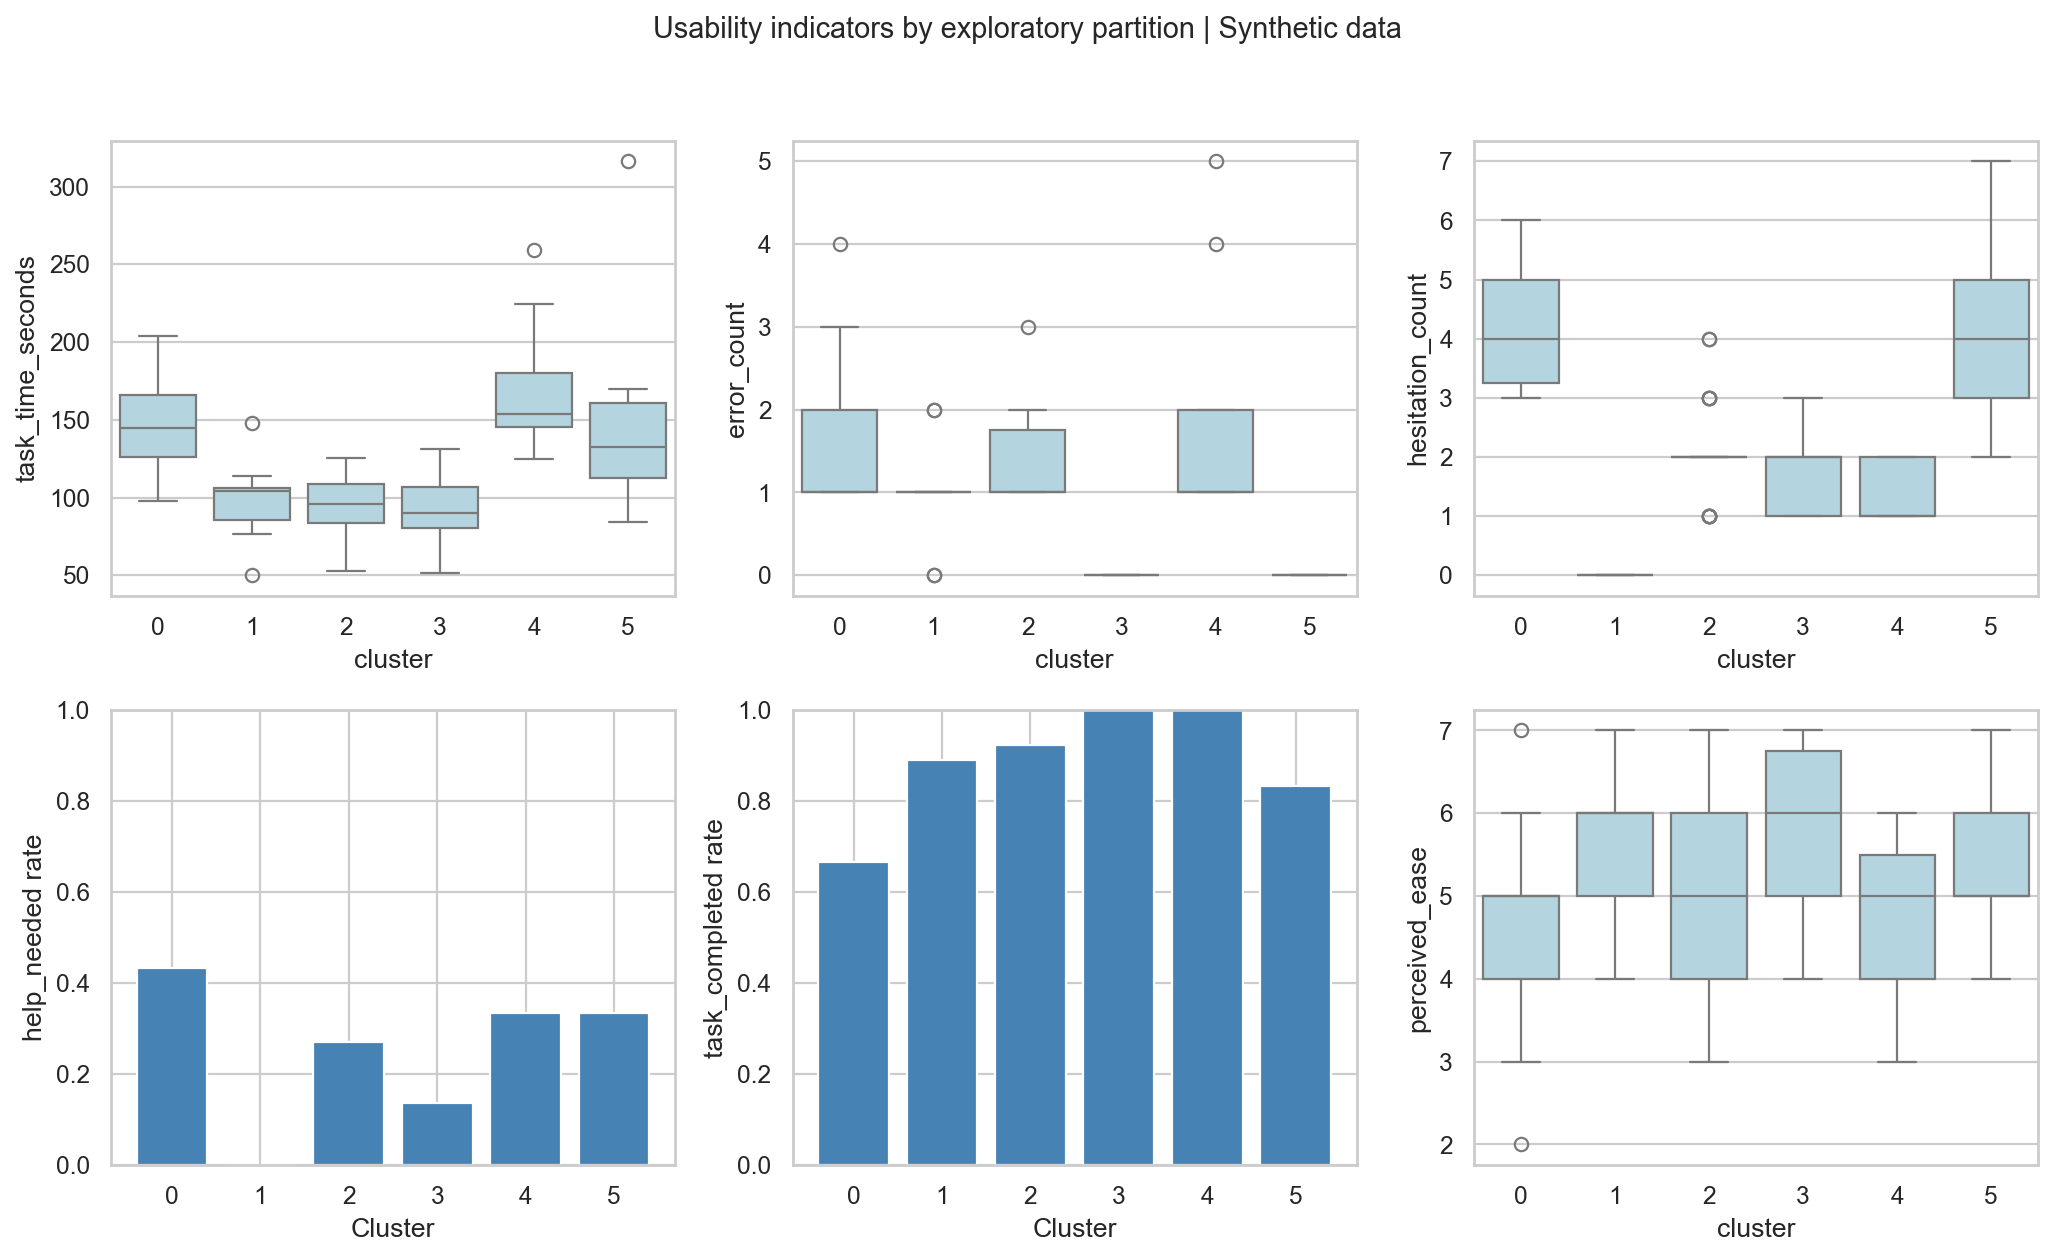

The data file committed next to this chart (first rows):
cluster, session_count, task_time_seconds, error_count, hesitation_count, help_needed, task_completed, perceived_ease
0, 30, 147.1, 1.7, 4.333, 0.4333, 0.6667, 4.7
1, 9, 98.89, 1.0, 0.0, 0.0, 0.8889, 5.667
2, 26, 95.3, 1.308, 2.077, 0.2692, 0.9231, 5.038
3, 22, 91.15, 0.0, 1.727, 0.1364, 1.0, 5.682
4, 15, 166.1, 1.733, 1.467, 0.3333, 1.0, 4.8
5, 18, 142.5, 0.0, 3.944, 0.3333, 0.8333, 5.389
